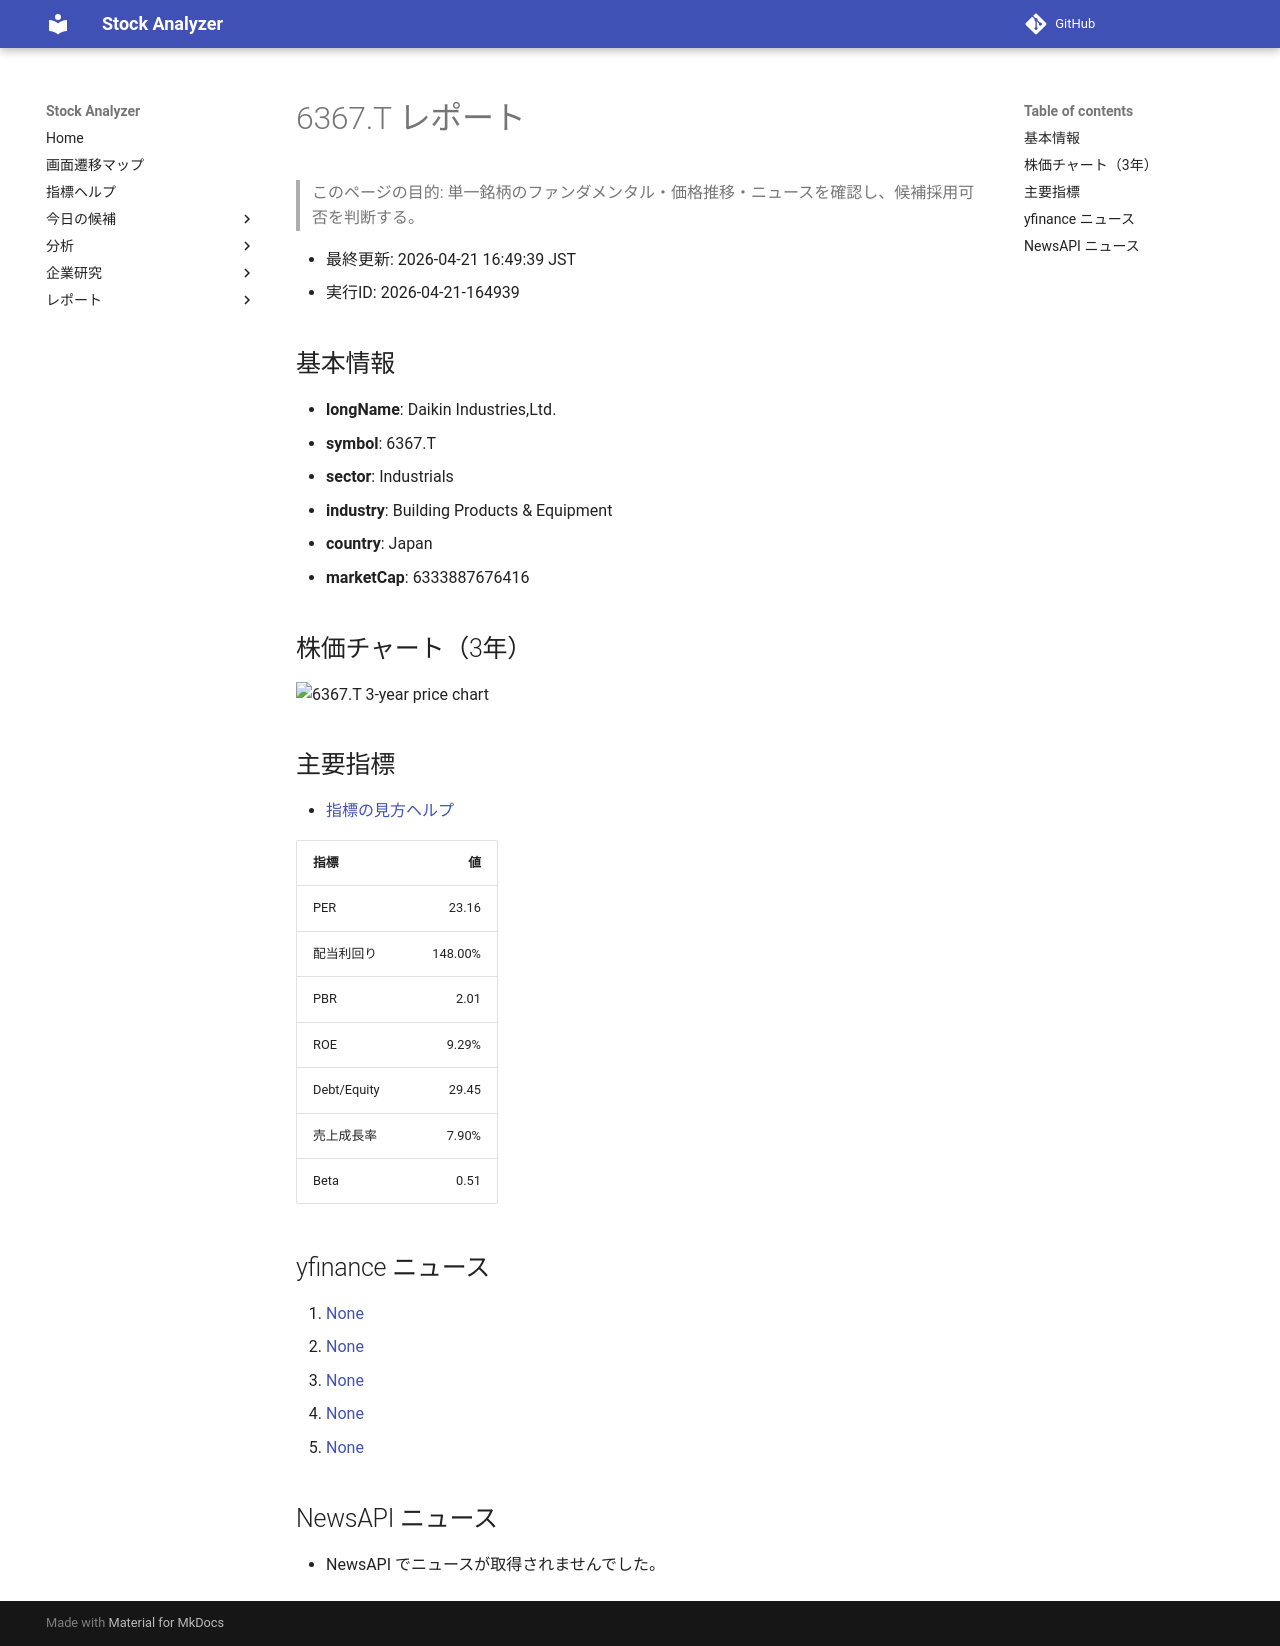

repository: Yumi-note/Making-APP · page: stocks/2026-04-21/164939/6367_T/index.html · generator: mkdocs

# 6367.T レポート

> このページの目的: 単一銘柄のファンダメンタル・価格推移・ニュースを確認し、候補採用可否を判断する。

- 最終更新: 2026-04-21 16:49:39 JST
- 実行ID: 2026-04-21-164939

## 基本情報

- **longName**: Daikin Industries,Ltd.
- **symbol**: 6367.T
- **sector**: Industrials
- **industry**: Building Products & Equipment
- **country**: Japan
- **marketCap**: 6333887676416

## 株価チャート（3年）

![6367.T 3-year price chart](6367_T_3y.png)

## 主要指標

- [指標の見方ヘルプ](../../../../indicators.md)

| 指標 | 値 |
|---|---:|
| PER | 23.16 |
| 配当利回り | 148.00% |
| PBR | 2.01 |
| ROE | 9.29% |
| Debt/Equity | 29.45 |
| 売上成長率 | 7.90% |
| Beta | 0.51 |

## yfinance ニュース

1. [None](None)
2. [None](None)
3. [None](None)
4. [None](None)
5. [None](None)

## NewsAPI ニュース

- NewsAPI でニュースが取得されませんでした。
